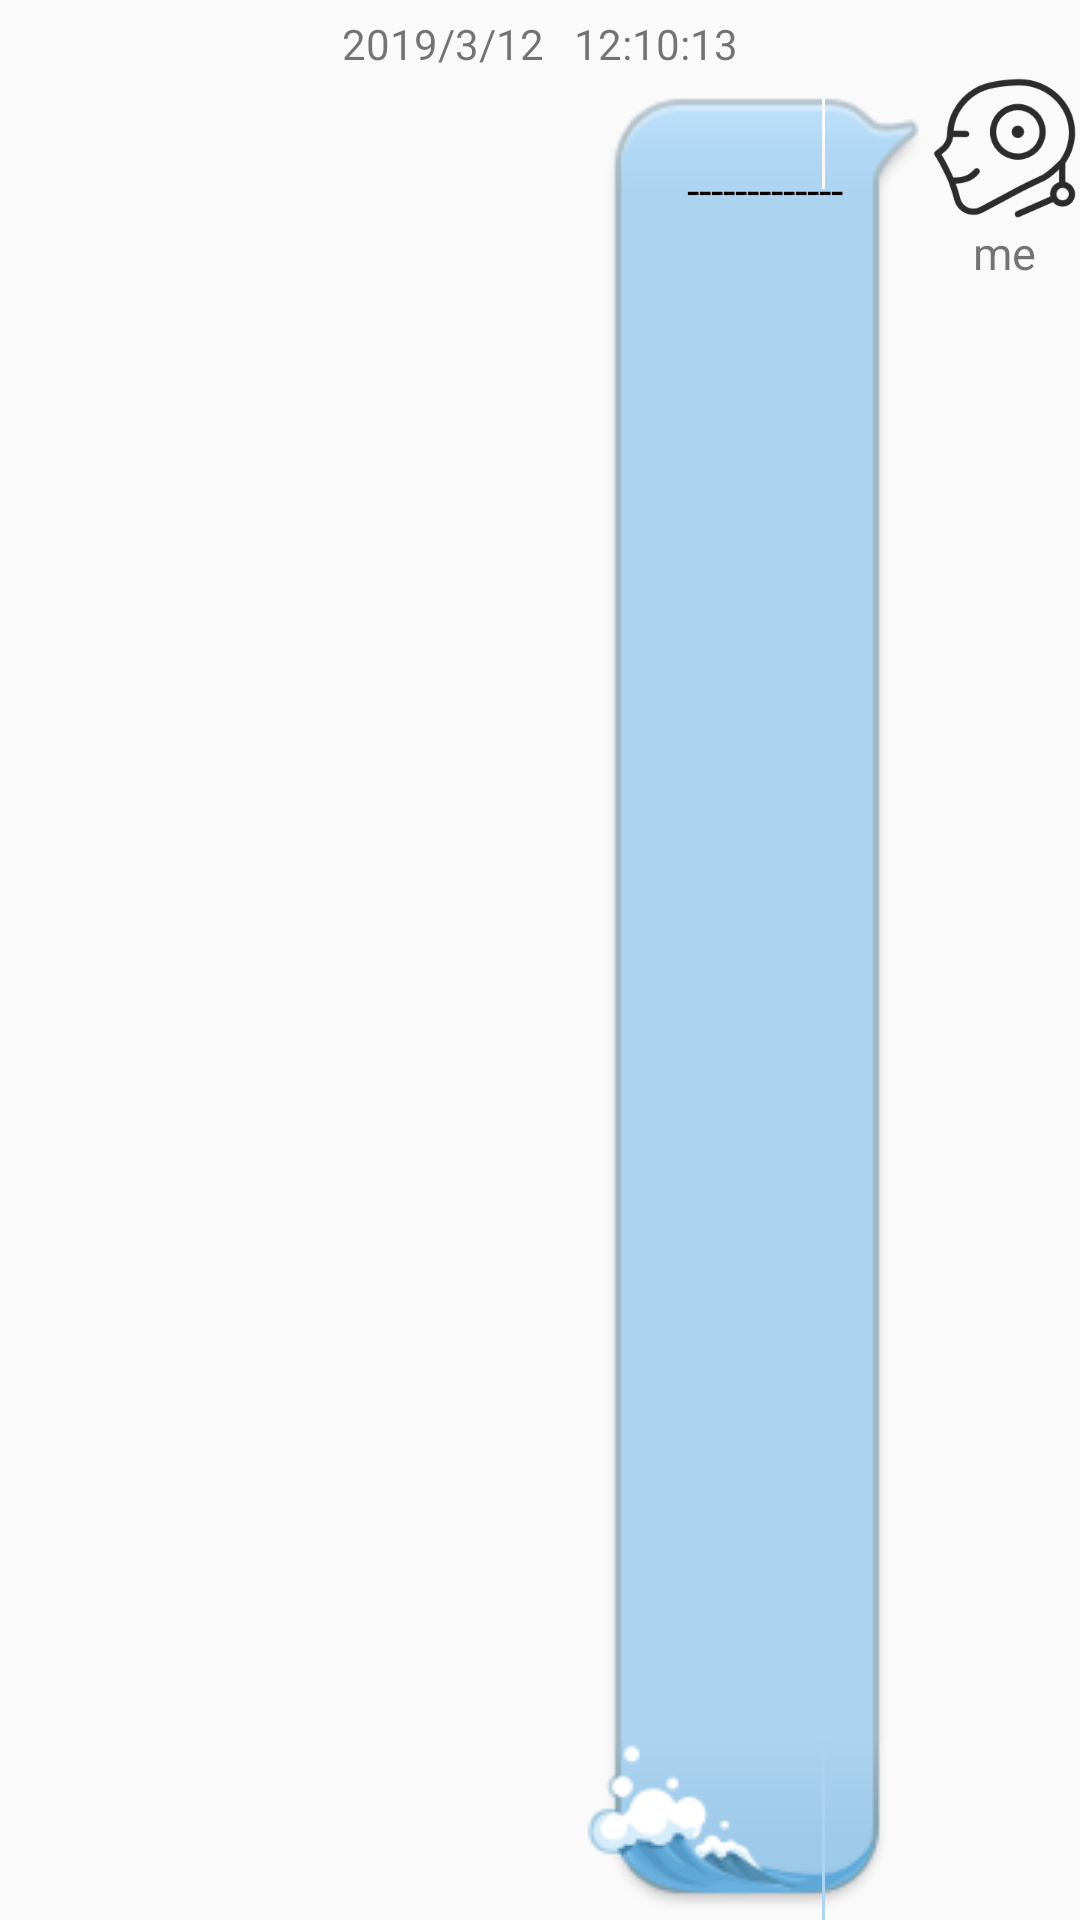

Here is an Android app screen rendered from its layout file. Give the layout XML and the strings, colors and styles it references.
<!-- AndroidManifest.xml: application theme AppTheme -->
<!-- res/layout/right_item.xml -->
<?xml version="1.0" encoding="utf-8"?>
<LinearLayout xmlns:android="http://schemas.android.com/apk/res/android"
    android:layout_width="match_parent"
    android:layout_height="match_parent"
    android:orientation="vertical"
    android:weightSum="1">

    <TextView
        android:id="@+id/chat_right_time"
        android:layout_width="wrap_content"
        android:layout_height="wrap_content"
        android:layout_gravity="center"
        android:paddingTop="5dp"
        android:text="2019/3/12   12:10:13"
        android:textSize="14sp" />

    <RelativeLayout
        android:id="@+id/Lin_right"
        android:layout_width="fill_parent"
        android:layout_height="wrap_content"
        android:orientation="horizontal">

        <TextView
            android:id="@+id/chat_right_message"
            android:layout_width="wrap_content"
            android:layout_height="match_parent"
            android:layout_toLeftOf="@+id/right_lin"
            android:background="@drawable/chat_bg_user"
            android:maxWidth="250dp"
            android:text="-------------"
            android:textColor="#000"
            android:textSize="15sp" />

        <LinearLayout
            android:id="@+id/right_lin"
            android:layout_width="wrap_content"
            android:layout_height="wrap_content"
            android:layout_alignParentBottom="false"
            android:layout_alignParentRight="true"
            android:orientation="vertical"
            android:layout_alignParentTop="true">

            <ImageView
                android:id="@+id/chat_right_image"
                android:layout_width="50dp"
                android:layout_height="50dp"
                android:src="@drawable/user_logo" />

            <TextView
                android:id="@+id/chat_right_name"
                android:layout_width="wrap_content"
                android:layout_height="wrap_content"
                android:layout_gravity="center_horizontal"
                android:text="me"
                android:textSize="15sp" />
        </LinearLayout>
    </RelativeLayout>

</LinearLayout>
<!-- resources referenced by this layout -->
<resources>
  <!-- drawable user_logo: png bitmap (drawable, 6965 bytes) -->
  <style name="AppTheme" parent="Theme.AppCompat.Light.NoActionBar">
          <item name="colorPrimary">@color/colorPrimary</item>
          <item name="colorPrimaryDark">@color/colorPrimaryDark</item>
          <item name="colorAccent">@color/colorAccent</item>
          <item name="android:textColorPrimary">@color/textcolor</item>
      </style>
  <color name="colorPrimary">#c20c0c</color>
  <color name="colorPrimaryDark">#303F9F</color>
  <color name="colorAccent">#ff4081</color>
  <color name="textcolor">#000000</color>
</resources>
